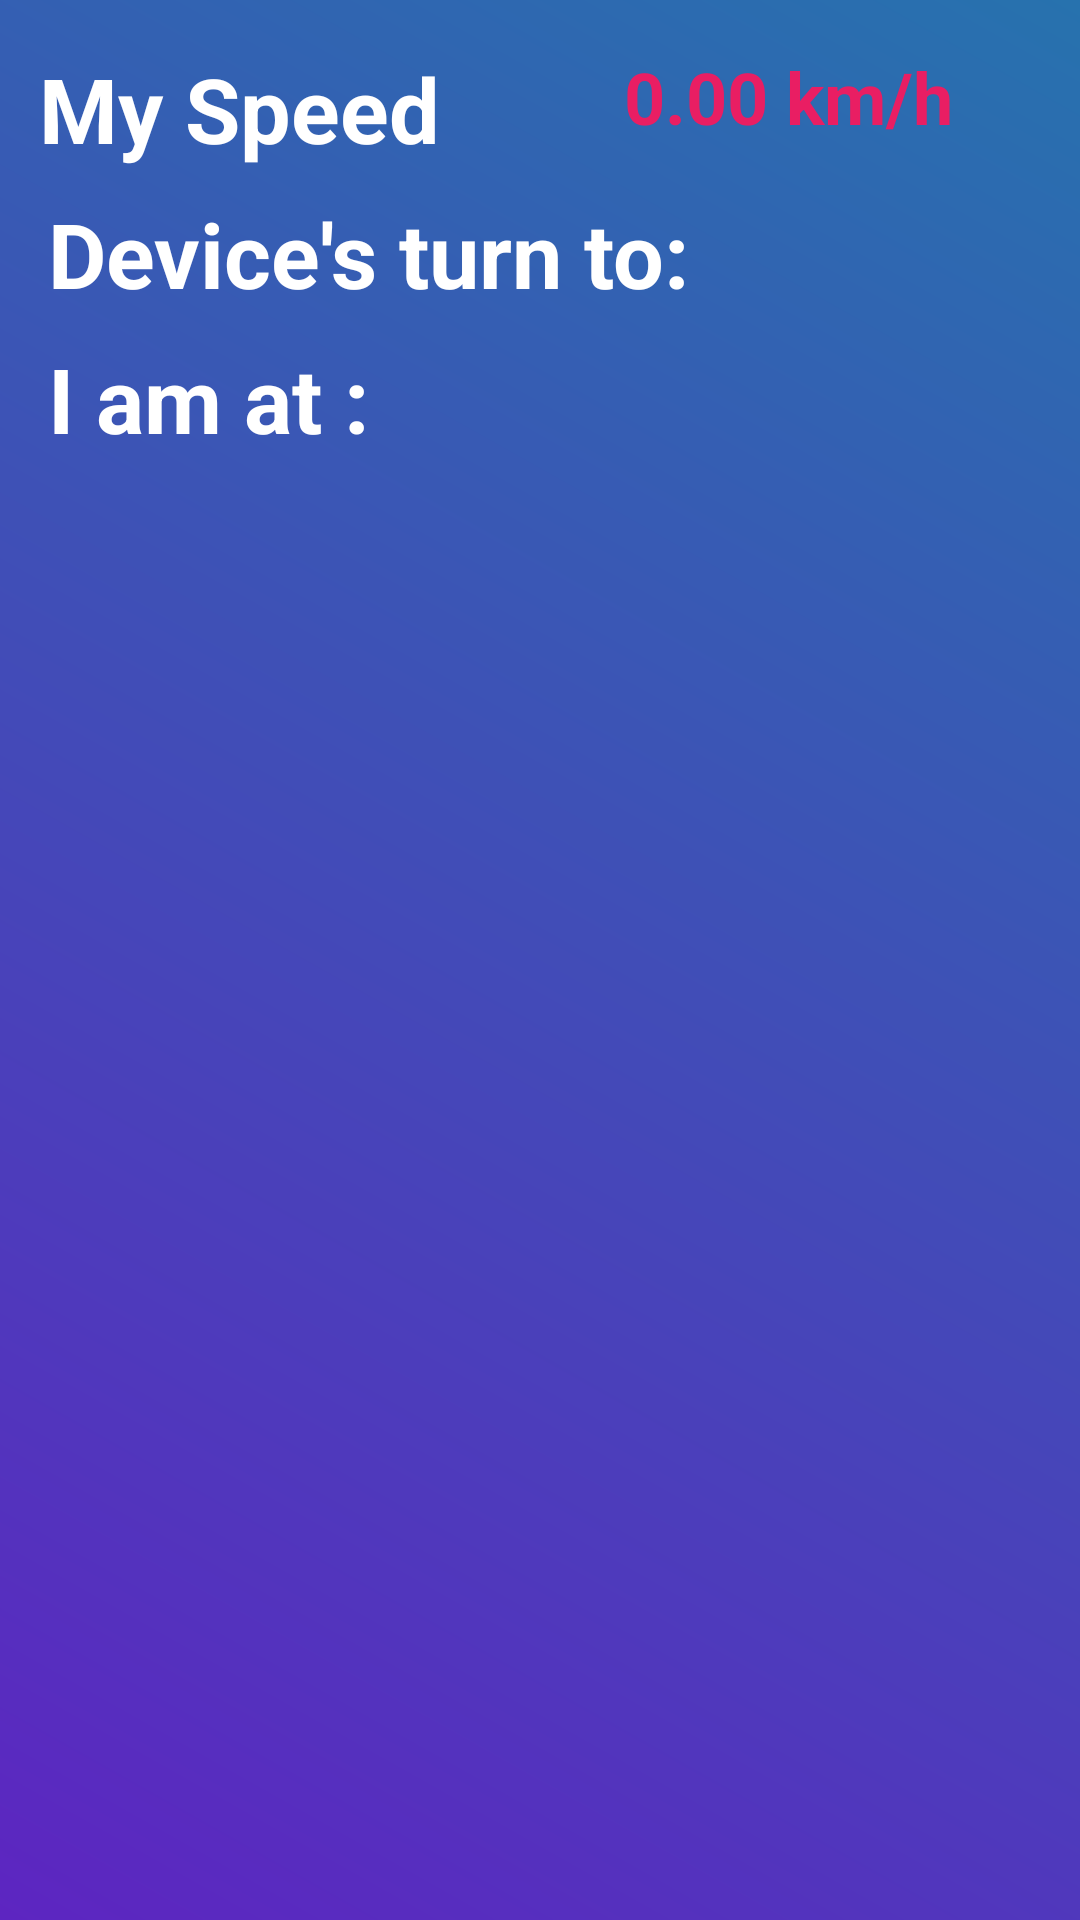

Layout XML and referenced resources for this Android screen:
<!-- AndroidManifest.xml: application theme Theme.TrackingApp -->
<!-- res/layout/activity_main.xml -->
<?xml version="1.0" encoding="utf-8"?>
<androidx.constraintlayout.widget.ConstraintLayout xmlns:android="http://schemas.android.com/apk/res/android"
    xmlns:app="http://schemas.android.com/apk/res-auto"
    xmlns:tools="http://schemas.android.com/tools"
    android:id="@+id/main"
    android:layout_width="match_parent"
    android:layout_height="match_parent"
    android:background="@drawable/main_bg"
    tools:context=".ui.MainActivity">

    <TextView
        android:id="@+id/textView"
        android:layout_width="wrap_content"
        android:layout_height="wrap_content"
        android:layout_marginTop="16dp"
        android:text="My Speed"
        android:textColor="@color/white"
        android:textSize="30dp"
        android:textStyle="bold"
        app:layout_constraintEnd_toEndOf="parent"
        app:layout_constraintHorizontal_bias="0.057"
        app:layout_constraintStart_toStartOf="parent"
        app:layout_constraintTop_toTopOf="parent" />

    

    <TextView
        android:id="@+id/mySpeed"
        android:layout_width="wrap_content"
        android:layout_height="wrap_content"
        android:layout_marginTop="16dp"
        android:layout_marginEnd="32dp"
        android:text="0.00 km/h"
        android:textColor="#E91E63"
        android:textSize="24dp"
        android:textStyle="bold"
        app:layout_constraintEnd_toEndOf="parent"
        app:layout_constraintHorizontal_bias="0.857"
        app:layout_constraintStart_toEndOf="@+id/textView"
        app:layout_constraintTop_toTopOf="parent" />


    <TextView
        android:id="@+id/textView2"
        android:layout_width="wrap_content"
        android:layout_height="wrap_content"
        android:layout_marginStart="16dp"
        android:layout_marginTop="8dp"
        android:layout_marginEnd="11dp"
        android:text="Device's turn to:"
        android:textColor="@color/white"
        android:textSize="30dp"
        android:textStyle="bold"
        app:layout_constraintStart_toStartOf="parent"
        app:layout_constraintTop_toBottomOf="@+id/textView" />

    <TextView
        android:id="@+id/PlaceName"
        android:layout_width="wrap_content"
        android:layout_height="wrap_content"
        android:layout_marginTop="16dp"
        android:textColor="#E91E63"
        android:textSize="24dp"
        android:textStyle="bold"
        app:layout_constraintEnd_toEndOf="parent"
        app:layout_constraintHorizontal_bias="0.809"
        app:layout_constraintStart_toEndOf="@+id/textView3"
        app:layout_constraintTop_toBottomOf="@+id/deviceTurn" />

    <TextView
        android:id="@+id/deviceTurn"
        android:layout_width="wrap_content"
        android:layout_height="wrap_content"
        android:layout_marginTop="72dp"
        android:layout_marginEnd="26dp"
        android:textColor="#E91E63"
        android:textSize="24dp"
        android:textStyle="bold"
        app:layout_constraintEnd_toEndOf="parent"
        app:layout_constraintHorizontal_bias="0.465"
        app:layout_constraintStart_toEndOf="@+id/textView2"
        app:layout_constraintTop_toTopOf="parent"
        app:layout_constraintVertical_bias="0.0" />

    <TextView
        android:id="@+id/textView3"
        android:layout_width="wrap_content"
        android:layout_height="wrap_content"
        android:layout_marginStart="16dp"
        android:layout_marginTop="8dp"
        android:text="I am at : "
        android:textColor="@color/white"
        android:textSize="30dp"
        android:textStyle="bold"
        app:layout_constraintStart_toStartOf="parent"
        app:layout_constraintTop_toBottomOf="@+id/textView2" />

    <androidx.recyclerview.widget.RecyclerView
        android:id="@+id/recyclerView"
        android:layout_width="match_parent"
        android:layout_height="0dp"
        android:layout_marginTop="24dp"
        android:orientation="vertical"
        app:layout_constraintBottom_toBottomOf="parent"
        app:layout_constraintEnd_toEndOf="parent"
        app:layout_constraintStart_toStartOf="parent"
        app:layout_constraintTop_toBottomOf="@+id/PlaceName" />

</androidx.constraintlayout.widget.ConstraintLayout>
<!-- resources referenced by this layout -->
<resources>
  <!-- drawable main_bg (drawable) -->
  <?xml version="1.0" encoding="utf-8"?>
  
  <shape
      android:shape="rectangle"
      xmlns:android="http://schemas.android.com/apk/res/android">
  
      <gradient
          android:startColor="#5D25C1"
          android:endColor="#2772AE"
          android:angle="45"/>
  
  </shape>
  <style name="Theme.TrackingApp" parent="Base.Theme.TrackingApp" />
  <style name="Base.Theme.TrackingApp" parent="Theme.Material3.DayNight.NoActionBar">
          
          
      </style>
  <!-- not gathered from this repository: default colours our renderer supplied (Android Studio template values) -->
  <color name="white">#FFFFFFFF</color>
</resources>
